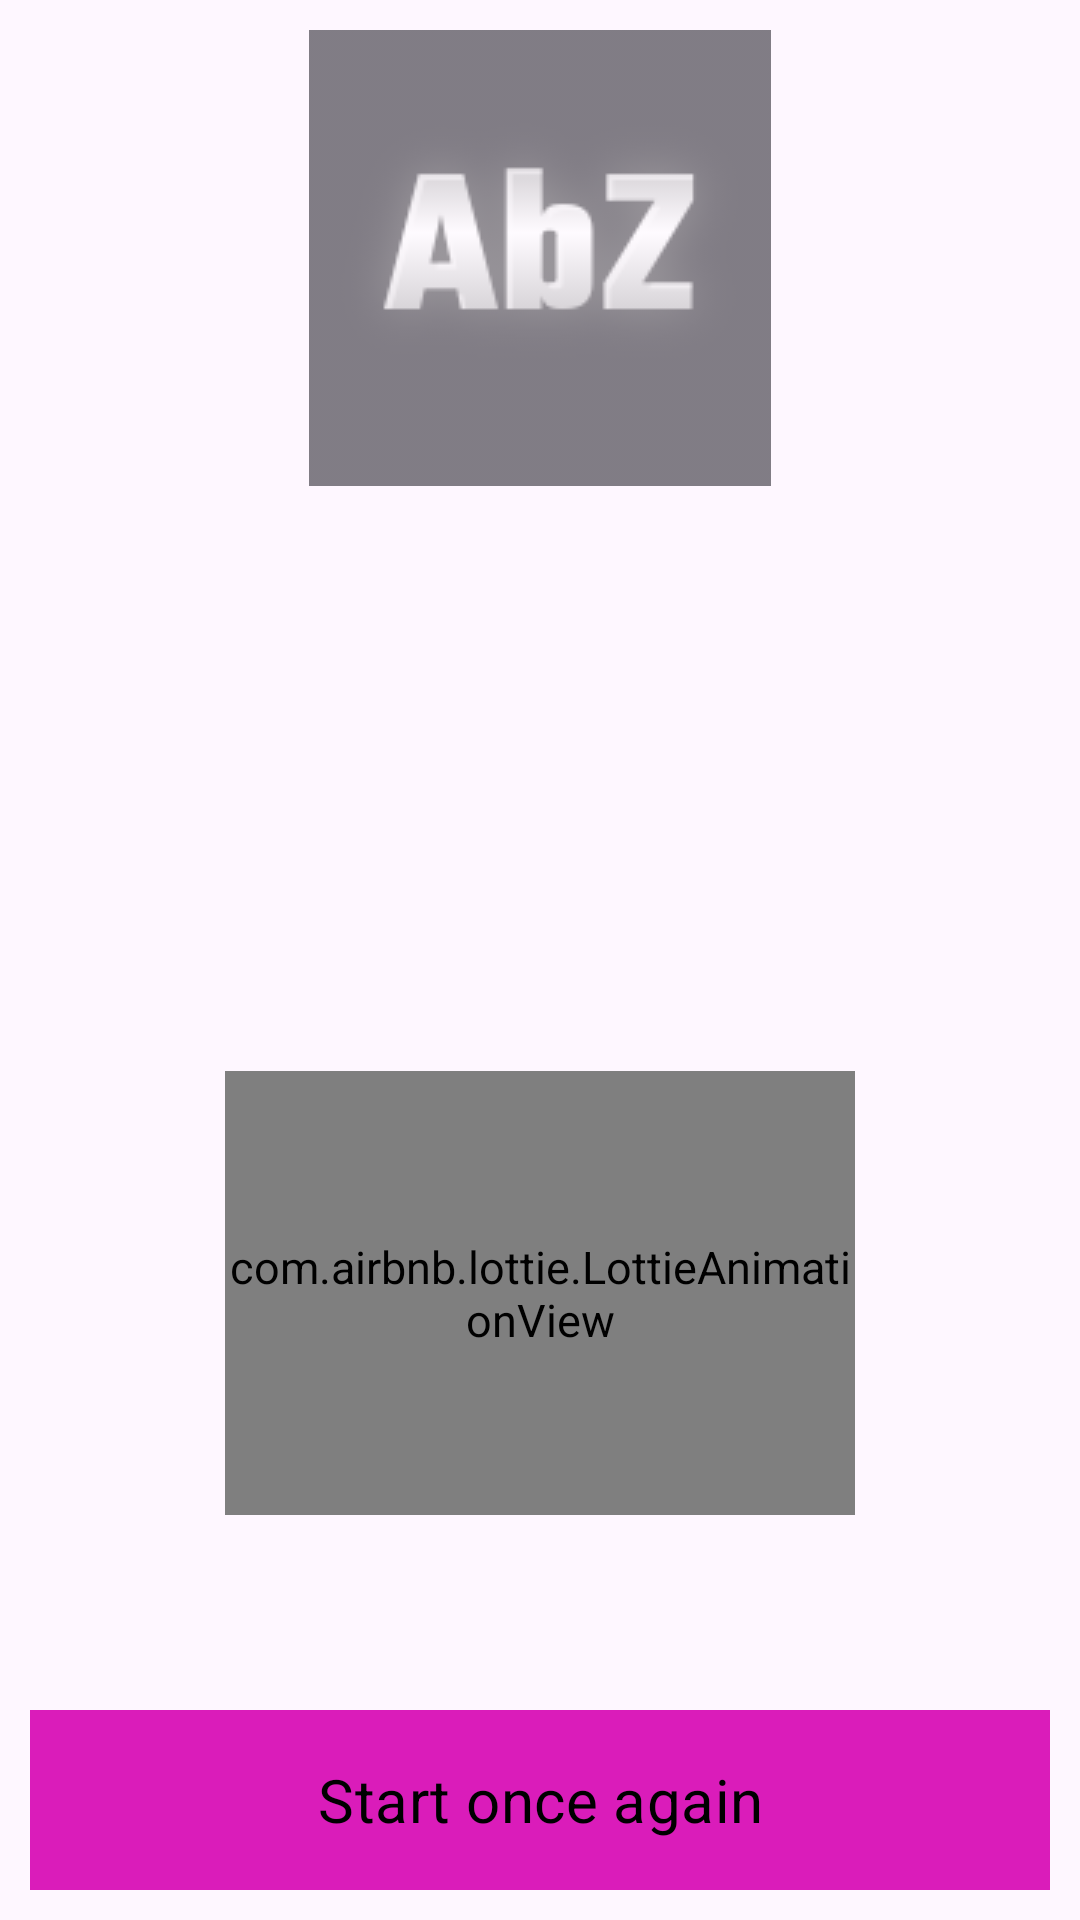

Here is an Android app screen rendered from its layout file. Give the layout XML and the strings, colors and styles it references.
<!-- AndroidManifest.xml: application theme Theme.Gadanie_po_date -->
<!-- res/layout/fragment_otvet.xml -->
<?xml version="1.0" encoding="utf-8"?>
<FrameLayout xmlns:android="http://schemas.android.com/apk/res/android"
    xmlns:tools="http://schemas.android.com/tools"
    android:layout_width="match_parent"
    android:layout_height="match_parent"
    xmlns:app="http://schemas.android.com/apk/res-auto"
    tools:context=".ui.main.OtvetFragment">

    <ImageView
        android:id="@+id/abz"
        android:layout_width="wrap_content"
        android:layout_height="wrap_content"
        android:src="@drawable/abzal"
        android:stateListAnimator="@anim/opros_alpha"
        android:layout_gravity="center_horizontal"
        android:alpha="0.5"
                />



    <TextView
        android:id="@+id/otvet_text"
        android:layout_width="match_parent"
        android:layout_height="match_parent"
        android:textSize="30sp"
        android:gravity="center"
        android:layout_gravity="center_horizontal"
        android:layout_marginTop="180dp"/>

    <com.airbnb.lottie.LottieAnimationView
        android:id="@+id/lottie_view"
        android:layout_width="210dp"
        android:layout_height="148dp"
        android:layout_gravity="bottom|center"
        android:layout_margin="130dp"
        app:lottie_autoPlay="true"
        app:lottie_loop="true"
        app:lottie_rawRes="@raw/done" />


    <com.google.android.material.button.MaterialButton
        android:id="@+id/once_again_button"
        android:background="@drawable/rip"
        android:focusable="true"
        android:clickable="true"
        android:layout_width="match_parent"
        android:layout_height="60dp"
        android:layout_gravity="bottom|center"
        android:text="@string/again"
        android:gravity="center"
        android:textSize="20sp"
        android:textColor="@color/black"/>

</FrameLayout>
<!-- resources referenced by this layout -->
<resources>
  <!-- drawable abzal: jpeg bitmap (drawable, 6996 bytes) -->
  <!-- drawable rip (drawable) -->
  <?xml version="1.0" encoding="utf-8"?>
  <ripple xmlns:android="http://schemas.android.com/apk/res/android"
      android:color="@color/teal_200">
      <item>
          <shape>
              <solid android:color="@color/purple_200"/>
          </shape>
      </item>
  
  
  </ripple>
  <string name="again">Start once again</string>
  <style name="Theme.Gadanie_po_date" parent="Theme.Material3.DayNight.NoActionBar">
          
          
          
          
          <item name="colorPrimary">#DA1CBA</item>
          <item name="colorPrimaryVariant">#FF5722</item>
          <item name="colorOnPrimary">#DF9E9E</item>
          <item name="fontFamily">@font/open_sans_light</item>
          <item name="android:textSize">15sp</item>
          <item name="android:windowContentTransitions">true</item>
          <item name="android:windowEnterTransition">@android:transition/explode</item>
          <item name="android:windowExitTransition">@android:transition/fade</item>
          <item name="android:layout_margin">5dp</item>
  
          
          <item name="colorSecondary">#68023A</item>
          <item name="colorSecondaryVariant">@color/start_ic_launcher_background</item>
          <item name="colorOnSecondary">@color/black</item>
          
  
  
          
      </style>
  <color name="start_ic_launcher_background">#949FFF</color>
  <!-- not gathered from this repository: default colours our renderer supplied (Android Studio template values) -->
  <color name="purple_200">#FFBB86FC</color>
  <color name="teal_200">#FF03DAC5</color>
  <color name="black">#FF000000</color>
</resources>
